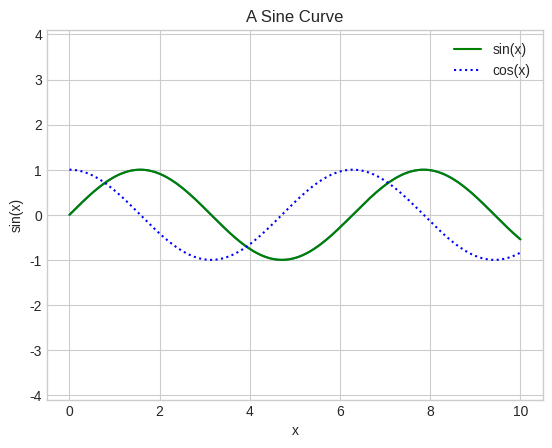

The matplotlib source for this figure:
import matplotlib.pyplot as plt
import numpy as np

# Set style
plt.style.use('seaborn-v0_8-whitegrid')
# print(plt.style.available)

def simple_line_plots(x, num_lines=2):
    # Define figure
    fig = plt.figure()
    ax = plt.axes()

    if num_lines ==1:
        # Add curve
        ax.plot(x, np.sin(x))
    else:
        # Plot multiple lines
        plt.plot(x, np.sin(x))
        plt.plot(x, np.cos(x))

    plt.show()

def adjusting_line_colors_and_styles(x, adjustment='color'):
    # Define figure
    fig = plt.figure()
    ax = plt.axes()
    
    if adjustment == 'color':
        plt.plot(x, np.sin(x - 0), color='blue')        # specify color by name
        plt.plot(x, np.sin(x - 1), color='g')           # short color code (rgbcmyk)
        plt.plot(x, np.sin(x - 2), color='0.75')        # Grayscale between 0 and 1
        plt.plot(x, np.sin(x - 3), color='#FFDD44')     # Hex code (RRGGBB from 00 to FF)
        plt.plot(x, np.sin(x - 4), color=(1.0,0.2,0.3)) # RGB tuple, values 0 to 1
        plt.plot(x, np.sin(x - 5), color='chartreuse'); # all HTML color names supported
    elif adjustment == 'linestyle':
        plt.plot(x, x + 0, linestyle='solid')
        plt.plot(x, x + 1, linestyle='dashed')
        plt.plot(x, x + 2, linestyle='dashdot')
        plt.plot(x, x + 3, linestyle='dotted')

        plt.plot(x, x + 4, linestyle='-')  # solid
        plt.plot(x, x + 5, linestyle='--') # dashed
        plt.plot(x, x + 6, linestyle='-.') # dashdot
        plt.plot(x, x + 7, linestyle=':')  # dotted

    elif adjustment == 'both':
        plt.plot(x, x + 0, '-g')  # solid green
        plt.plot(x, x + 1, '--c') # dashed cyan
        plt.plot(x, x + 2, '-.k') # dashdot black
        plt.plot(x, x + 3, ':r');  # dotted red

    plt.show()

def adjusting_axes_limits(x, x_interval=(-1,11), y_interval=(-1.5,1.5), keyword='tight'):
    plt.plot(x, np.sin(x))
    x_start = x_interval[0]
    x_end = x_interval[1]

    y_start = y_interval[0]
    y_end = y_interval[1]

    plt.xlim(x_start,x_end)
    plt.ylim(y_start, y_end)

    if keyword == 'tight':
        plt.axis('tight')
    elif keyword == 'equal':
        plt.axis('equal')

    plt.show()

def label_plots(x, title, xlabel, ylabel):
    plt.plot(x, np.sin(x))
    plt.title(title)
    plt.xlabel(xlabel)
    plt.ylabel(ylabel)

    # Add legend
    plt.plot(x, np.sin(x), '-g', label='sin(x)')
    plt.plot(x, np.cos(x), ':b', label='cos(x)')
    plt.axis('equal')

    plt.legend()

    plt.show()

# Define x
x = np.linspace(0,10,1000)

def main():
    # simple_line_plots(x, num_lines=2)
    # adjusting_line_colors_and_styles(x, adjustment='both')
    # adjusting_axes_limits(x, keyword='equal')
    label_plots(x, "A Sine Curve", "x","sin(x)")

if __name__ == '__main__':
    main()